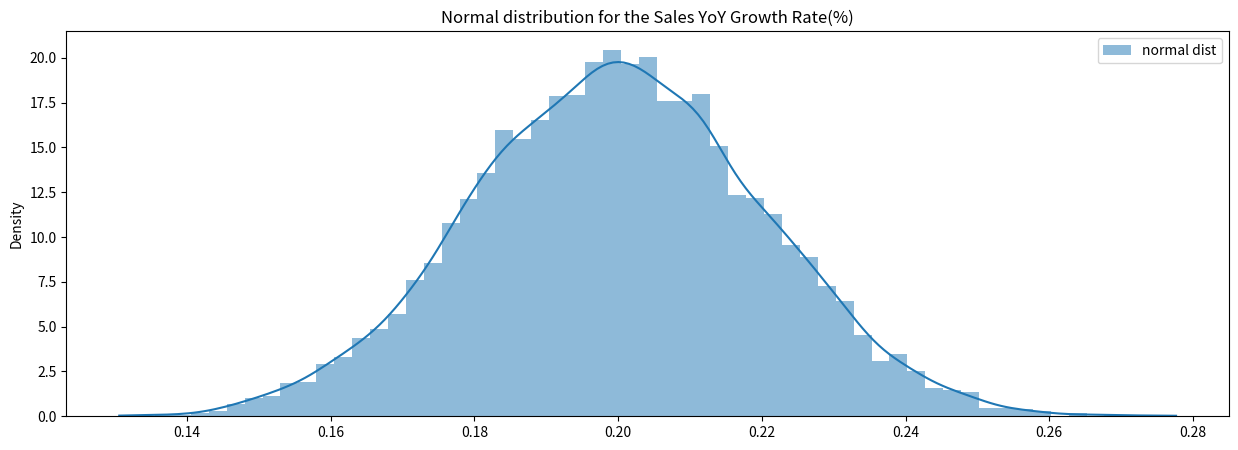

Python code for this plot:
import matplotlib.pyplot as plt
import numpy as np, seaborn as sns

sales_yoy_gwth_pct = 0.2
sales_yoy_gwth_pct_normal_dist = np.random.normal(loc=sales_yoy_gwth_pct, scale=0.02, size=10000)
fig, ax = plt.subplots(figsize=(15,5))
plt.title("Normal distribution for the Sales YoY Growth Rate(%)")
ax1 = sns.histplot(sales_yoy_gwth_pct_normal_dist, label='normal dist', ax=ax, kde=True, stat='density', linewidth=0)
plt.legend()
plt.show()

import pandas as pd

years = [2021,2022,2023,2024,2025,2026]
df = pd.DataFrame(index=years, columns=['sales', 'int_exp', 'var_nwc'])
df.iat[0,0] = 250
df.iat[0,1] = -7.5
df.iat[0,2] = -3
print()
for i in range(1, len(years)):
    df.loc[df.index[i],'sales'] = df.loc[df.index[i - 1],'sales'] * (1 + 0.2)
    df.loc[df.index[i],'int_exp'] = df.loc[df.index[i - 1],'int_exp'] * (1 + 0.2)
    df.loc[df.index[i],'var_nwc'] = df.loc[df.index[i - 1],'var_nwc'] * (1 + 0.2)

df['cogs'] = -df['sales'] * 0.63
df['sga'] = -df['sales'] * 0.15
df['dep_amort'] = -df['sales'] * 0.015
df['profit_bef_tax'] = (df['sales'] + df['cogs'] + df['sga'] + df['dep_amort'] + df['int_exp'])
df['tax'] = -df['profit_bef_tax'] * 0.33
df['net_income'] = df['profit_bef_tax'] + df['tax']
df['capex'] = df['dep_amort'] * 1
df['fcf'] = df['net_income'] - df['int_exp'] - df['dep_amort'] + df['var_nwc'] + df['capex']

wacc = 0.09
perp_gwth_rate = 0.015
dfc_factor = [1/(1 + wacc) ** x for x in range(1, len(years))]
term_value = (df['fcf'].iloc[-1] * (1 + perp_gwth_rate) / (wacc - perp_gwth_rate)) * dfc_factor[-1]

npv = df['fcf'][1:] * dfc_factor
comp_value = npv.sum() + term_value
comp_value